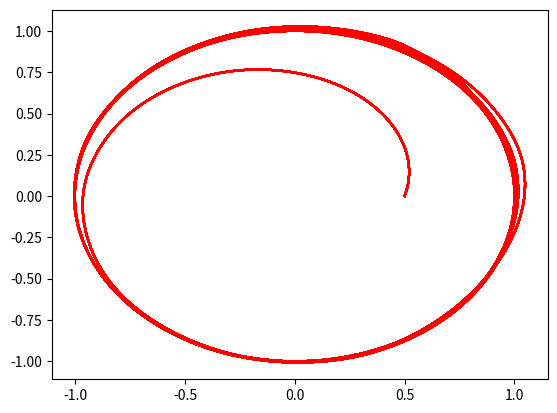

The script that saved this image:
import numpy as np
import matplotlib.pyplot as plt
from matplotlib.animation import ArtistAnimation
from scipy.integrate import solve_ivp


def snic(t, z):
    x, y = z
    return [
        x * (1 - x**2 - y**2) - y * (1 + μ + x),
        y * (1 - x**2 - y**2) + x * (1 + μ + x)
    ]


μ = 1
my_images = []
t_span = [0, 200]
t = np.arange(0, 200, 0.01)
x0 = [0.5, 0]

fig, ax = plt.subplots()

for _ in np.arange(-3, 1, 0.1):
    sol = solve_ivp(snic, t_span, x0, dense_output=True)
    X = sol.sol(t).T
    img = ax.plot(X[:, 0], X[:, 1], 'r-')
    my_images.append(img)

my_anim = ArtistAnimation(fig,
                          artists=my_images,
                          interval=100,
                          blit=False,
                          repeat_delay=100)

# HTML(my_anim.to_jshtml())
plt.show()
